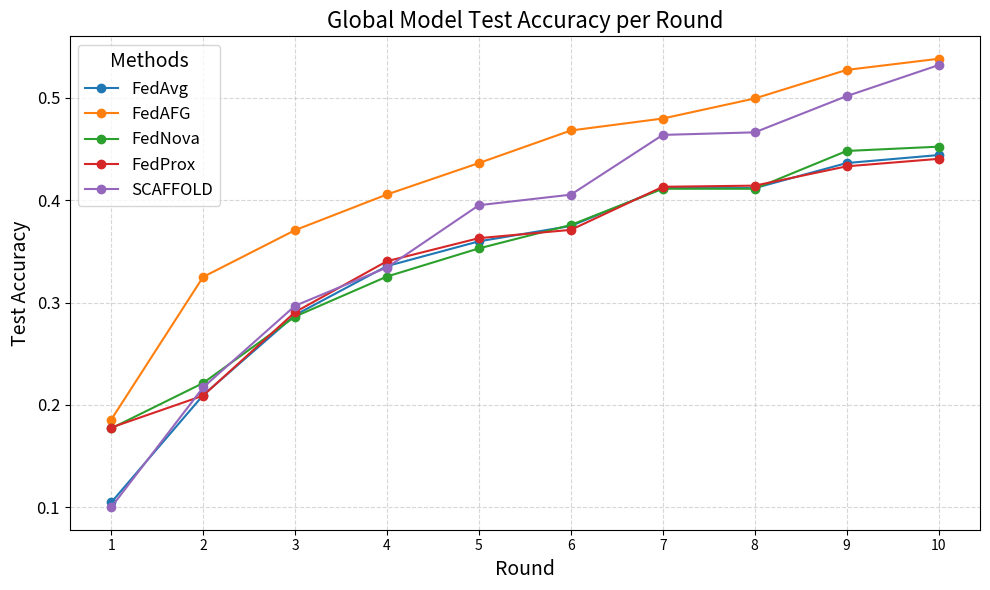

Write Python code to recreate this figure.
import pandas as pd
import matplotlib.pyplot as plt

# Sample data to represent the provided Excel data
data = {
    "round": [1, 2, 3, 4, 5, 6, 7, 8, 9, 10],
    "FedAvg": [0.1047, 0.2095, 0.2878, 0.3357, 0.3599, 0.3749, 0.4119, 0.4119, 0.4364, 0.4442],
    "FedAFG": [0.1855, 0.3251, 0.3708, 0.4057, 0.4364, 0.4682, 0.4799, 0.4995, 0.5274, 0.5383],
    "FedNova": [0.1771, 0.2214, 0.2864, 0.3255, 0.353, 0.3759, 0.4113, 0.4113, 0.4482, 0.4524],
    "FedProx": [0.1779, 0.2091, 0.2907, 0.3405, 0.363, 0.3711, 0.4132, 0.4143, 0.4332, 0.4405],
    "SCAFFOLD": [0.1, 0.2171, 0.2969, 0.3343, 0.3952, 0.4055, 0.4639, 0.4664, 0.5018, 0.5321]
}

# Create DataFrame
df = pd.DataFrame(data)

# Plotting
plt.figure(figsize=(10, 6))

# Plot each method
for column in df.columns[1:]:
    plt.plot(df['round'], df[column], marker='o', label=column)

# Chart title and labels
plt.title('Global Model Test Accuracy per Round', fontsize=16)
plt.xlabel('Round', fontsize=14)
plt.ylabel('Test Accuracy', fontsize=14)
plt.xticks(df['round'])
plt.yticks(fontsize=12)
plt.grid(True, linestyle='--', alpha=0.5)

# Legend
plt.legend(title='Methods', fontsize=12, title_fontsize=14)

# Save and display plot
plt.tight_layout()
plt.savefig('global_model_test_accuracy_plot.png')
plt.show()
